Labelled photos from "infaprim-clf-7", an image-classification folder in okomiljonov583-cmyk/vit-arcface-cac-SimCLR-CE-classification. The possible labels are: femilak variant 2, femilak variant 3, lactamil variant 2, lactamil variant 3, amino formula, amino formula variant 2, amino formula variant 3, anti-reflux formula, anti-reflux formula variant 2, anti-reflux formula variant 3, n p caesarea, n p caesarea 2, n p caesarea 3, comfort formula, comfort formula variant 2, comfort formula variant 3, n p ferm, n p ferm 2, n p ferm 3, goat milk formula stage 1, n p goat 1 2, n p goat 1 3, goat milk formula stage 2, n p goat 2 2, n p goat 2 3, goat milk formula stage 3, n p goat 3 2, n p goat 3 3, non-allergic formula, non-allergic formula variant 2, non-allergic formula variant 3, non-lactose formula, non-lactose formula variant 2, non-lactose formula variant 3, n p p buck 2, buckwheat prunes porridge, buckwheat prunes porridge variant 2, multi-grain porridge, multi-grain porridge variant 2, multi-grain porridge variant 3, multi-grain apple raspberry porridge, n p p multi apple rasp 2, n p p multi apple rasp 3, multi-grain banana strawberry porridge, n p p multi ban straw 2, n p p multi ban straw 3, oat porridge variant 2, oat porridge variant 3, oat banana porridge, oat banana porridge variant 2, oat banana porridge variant 3, oat peach porridge, oat peach porridge variant 2, oat peach porridge variant 3, rice porridge, rice porridge variant 2, rice porridge variant 3, rice banana porridge, rice banana porridge variant 2, rice banana porridge variant 3, wheat apple porridge, wheat apple porridge variant 2, wheat apple porridge variant 3, n p peptidi, n p peptidi 2, n p peptidi 3, pre formula, pre formula variant 2, pre formula variant 3, soy formula, soy formula variant 2, soy formula variant 3, 3 fruits puree, 3 fruits puree variant 2, 3 fruits puree variant 3, mango banana puree, mango banana puree variant 2, mango banana puree variant 3, oat banana puree, oat banana puree variant 2, oat banana puree variant 3, strawberry apple puree, strawberry apple puree variant 2, strawberry apple puree variant 3, apple raspberry puree, apple raspberry puree variant 2, apple raspberry puree variant 3, pre puree stage 5, v 5 pre 2, v 5 pre 3, v 7 pre 2, apple prunes puree, apple prunes puree variant 2, buckwheat pre puree, buckwheat pre puree variant 2, buckwheat pre puree variant 3, corn puree, corn puree variant 2, corn puree variant 3, oat puree, oat puree variant 2, oat puree variant 3, pumpkin puree variant 2, rice puree, rice puree variant 2, rice puree variant 3, rice corn banana puree, v rice corn banana 2, v rice corn banana 3.

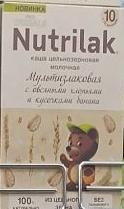
Label: oat banana porridge

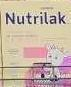
Label: n p goat 2 2

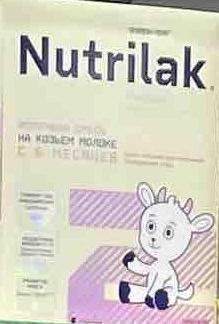
Label: goat milk formula stage 2

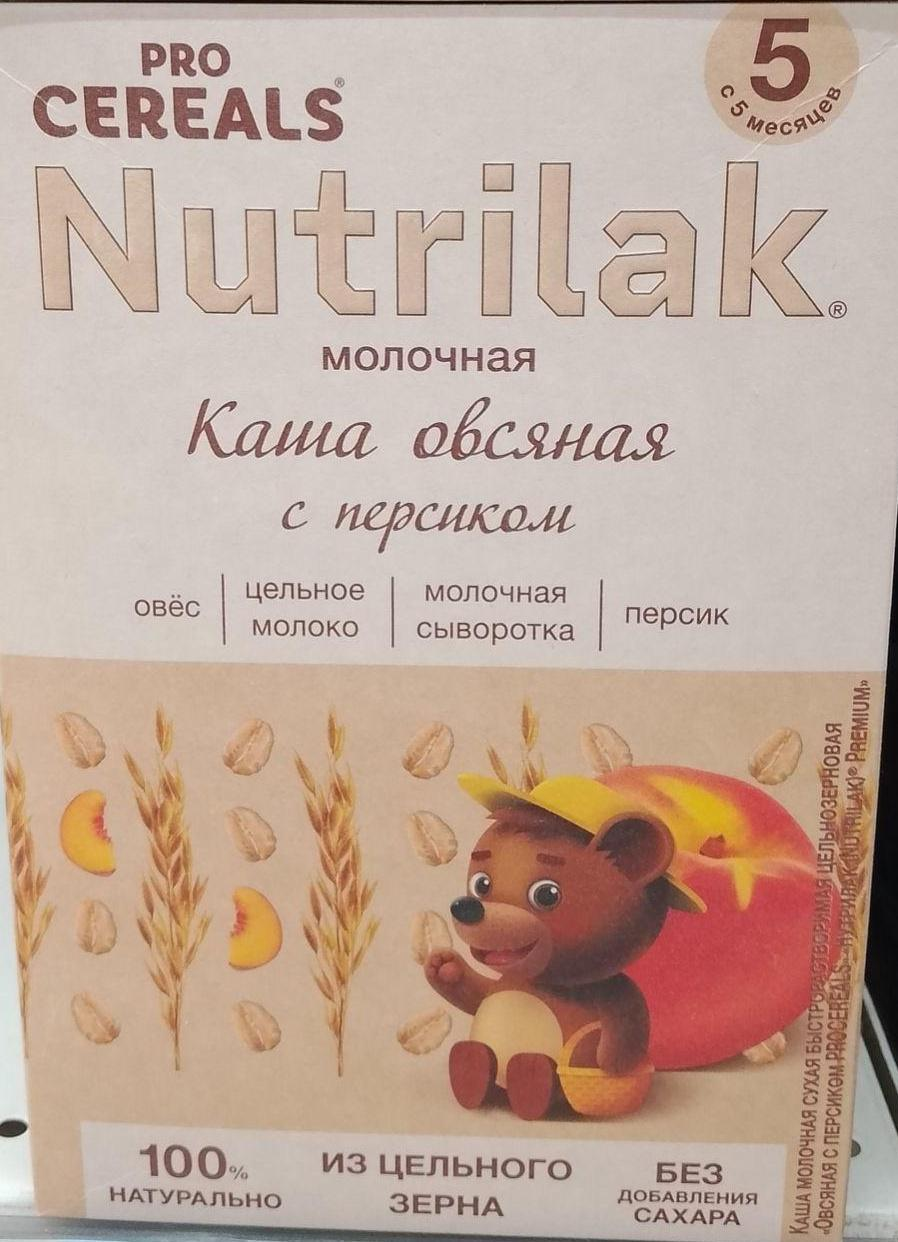
Label: oat peach porridge

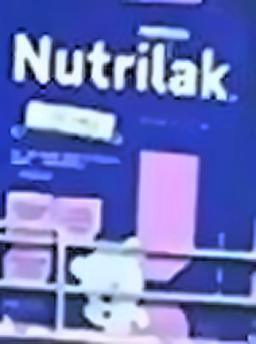
Label: non-lactose formula variant 3

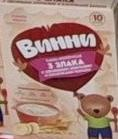
Label: oat banana puree variant 2
